Run: headless pygame with SDL's dummy video driver; simulated clock (each Clock.tick advances the game by its frame time, no real sleeping); random seed 0; keys injected as events and as key.get_pressed() state; no mouse input; restart key R tapped at the start of phases 3 and 4.
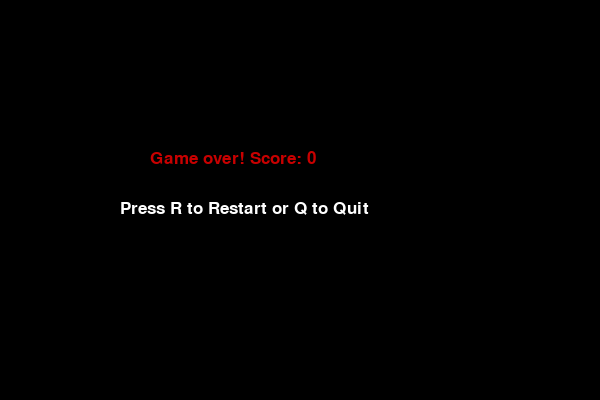
Frame 1 of 4 · flips 1–60 · no input
Frame 2 of 4 · flips 61–180 · tapped SPACE, RETURN · held RIGHT (→), D · screen unchanged from frame 1, image omitted
Frame 3 of 4 · flips 181–300 · tapped R · held DOWN (↓), S · screen unchanged from frame 2, image omitted
Frame 4 of 4 · flips 301–420 · tapped R · held LEFT (←), A, UP (↑), W · screen unchanged from frame 3, image omitted

The pygame program that drew these frames:

# Install Library: pip install pygame

import pygame
import random
import sys

# Initialize pygame
pygame.init()

# Screen settings
WIDTH, HEIGHT = 600, 400
BLOCK_SIZE = 20
screen = pygame.display.set_mode((WIDTH, HEIGHT))
pygame.display.set_caption("Snake Game")

# Colors
WHITE = (255, 255, 255)
GREEN = (0, 200, 0)
RED = (200, 0, 0)
BLACK = (0, 0, 0)

# Clock
clock = pygame.time.Clock()
speed = 10

# Font
font = pygame.font.SysFont('Arial', 25)

def draw_text(text, color, x, y):
    label = font.render(text, True, color)
    screen.blit(label, (x, y))

def game_loop():
    snake = [(100, 100)]
    direction = "RIGHT"

    food_x = random.randrange(0, WIDTH, BLOCK_SIZE)
    food_y = random.randrange(0, HEIGHT, BLOCK_SIZE)

    score = 0

    while True:
        screen.fill(BLACK)

        # Events
        for event in pygame.event.get():
            if event.type == pygame.QUIT:
                pygame.quit()
                sys.exit()

            if event.type == pygame.KEYDOWN:
                if event.key == pygame.K_UP and direction != "DOWN":
                    direction = "UP"
                elif event.key == pygame.K_DOWN and direction != "UP":
                    direction = "DOWN"
                elif event.key == pygame.K_LEFT and direction != "RIGHT":
                    direction = "LEFT"
                elif event.key == pygame.K_RIGHT and direction != "LEFT":
                    direction = "RIGHT"

        # MOve Snake
        head_x, head_y = snake[0]

        if direction == "UP":
            head_y -= BLOCK_SIZE
        elif direction == "DOWN":
            head_y += BLOCK_SIZE
        elif direction == "LEFT":
            head_x -= BLOCK_SIZE
        elif direction == "RIGHT":
            head_x += BLOCK_SIZE

        new_head = (head_x, head_y)

        # Collision with wall
        if head_x < 0 or head_x >= WIDTH or head_y < 0 or head_y >= HEIGHT:
            return score

        # Collision with itself
        if new_head in snake:
            return score

        snake.insert(0, new_head)

        # Food Collision
        if head_x == food_x and head_y == food_y:
            score += 1
            food_x = random.randrange(0, WIDTH, BLOCK_SIZE)
            food_y = random.randrange(0, HEIGHT, BLOCK_SIZE)
        else:
            snake.pop()

        # Draw food
        pygame.draw.rect(screen, RED, (food_x, food_y, BLOCK_SIZE, BLOCK_SIZE))

        # Draw Snake
        for block in snake:
            pygame.draw.rect(screen, GREEN, (block[0], block[1], BLOCK_SIZE, BLOCK_SIZE))

        # Draw score
        draw_text(f"Score: {score}", WHITE, 10, 10)

        pygame.display.update()
        clock.tick(speed)

def game_over(score):
    while True:
        screen.fill(BLACK)
        draw_text(f"Game over! Score: {score}", RED, 150, 150)
        draw_text("Press R to Restart or Q to Quit", WHITE, 120, 200)

        pygame.display.update()

        for event in pygame.event.get():
            if event.type == pygame.QUIT:
                pygame.quit()
                sys.exit()

            if event.type == pygame.KEYDOWN:
                if event.key == pygame.K_r:
                    return
                elif event.key == pygame.K_q:
                    pygame.quit()
                    sys.exit()

# Main Loop
while True:
    score = game_loop()
    game_over(score)
